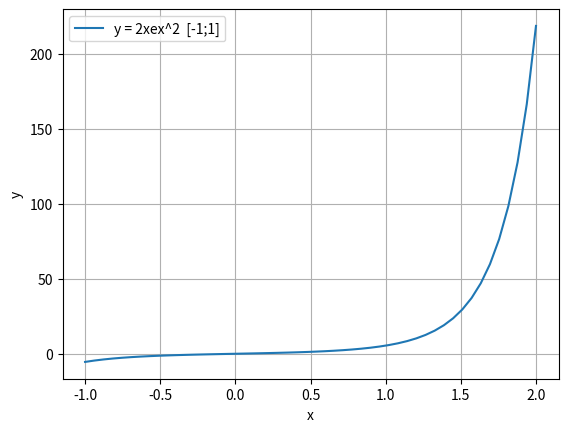

This chart was generated by the following Python code:
import numpy as n
import matplotlib.pyplot as mat
from scipy import optimize
import time

def ff(param):
    return n.exp(param ** 2) - 2


def fdx(param):
    return 2 * param * n.exp(param * param)


def f2dx(param):
    return 2 * (2 * (param * param) + 1) * n.exp(param * param)


mat.xlabel("x")
mat.ylabel("y")

x = n.linspace(-1, 2, 50)
y = 2 * x * n.exp(x * x)

mat.plot(x, y, label="у = 2хex^2  [-1;1]")

mat.grid()
mat.legend()
mat.show()
start_time = time.time()
eps = 0.001
x1 = -1
x2 = x1 - fdx(x1) / f2dx(x1)
i = 0

while abs(x2 - x1) > eps and fdx(x2) != 0:
    x1 = x2
    x2 = x1 - fdx(x1) / f2dx(x1)
    i = i + 1

print("Mетод Ньютона-Рафсона: ")
print("Ітерації: " + str(i))
print("X " + str(x2))
print("Y " + str(ff(x2)))
print("--- %s seconds ---" % (time.time() - start_time))

start_time = time.time()
eps = 0.001
i = 0
R = -1
L = 1
z = (R + L) / 2
fz = fdx(z)
while fdx(z) >= eps:
    i = i + 1
    if fdx(z) < 0:
        L = z
    else:
        R = z
    z = (R + L) / 2


print("Mетод середної точки: ")
print("Ітерації: " + str(i))
print("X " + str(z))
print("Y " + str(ff(z)))
print("--- %s seconds ---" % (time.time() - start_time))

start_time = time.time()
i = 0
R = 1
L = -1

while abs(L - R) >= eps:
    i = i + 1
    L = R - (R - L) * fdx(R) / (fdx(R) - fdx(L))
    R = L + (L - R) * fdx(L) / (fdx(L) - fdx(R))

print("Метод хорд")
print("Ітерації: " + str(i))
print("X " + str(R))
print("Y " + str(ff(R)))
print("--- %s seconds ---" % (time.time() - start_time))